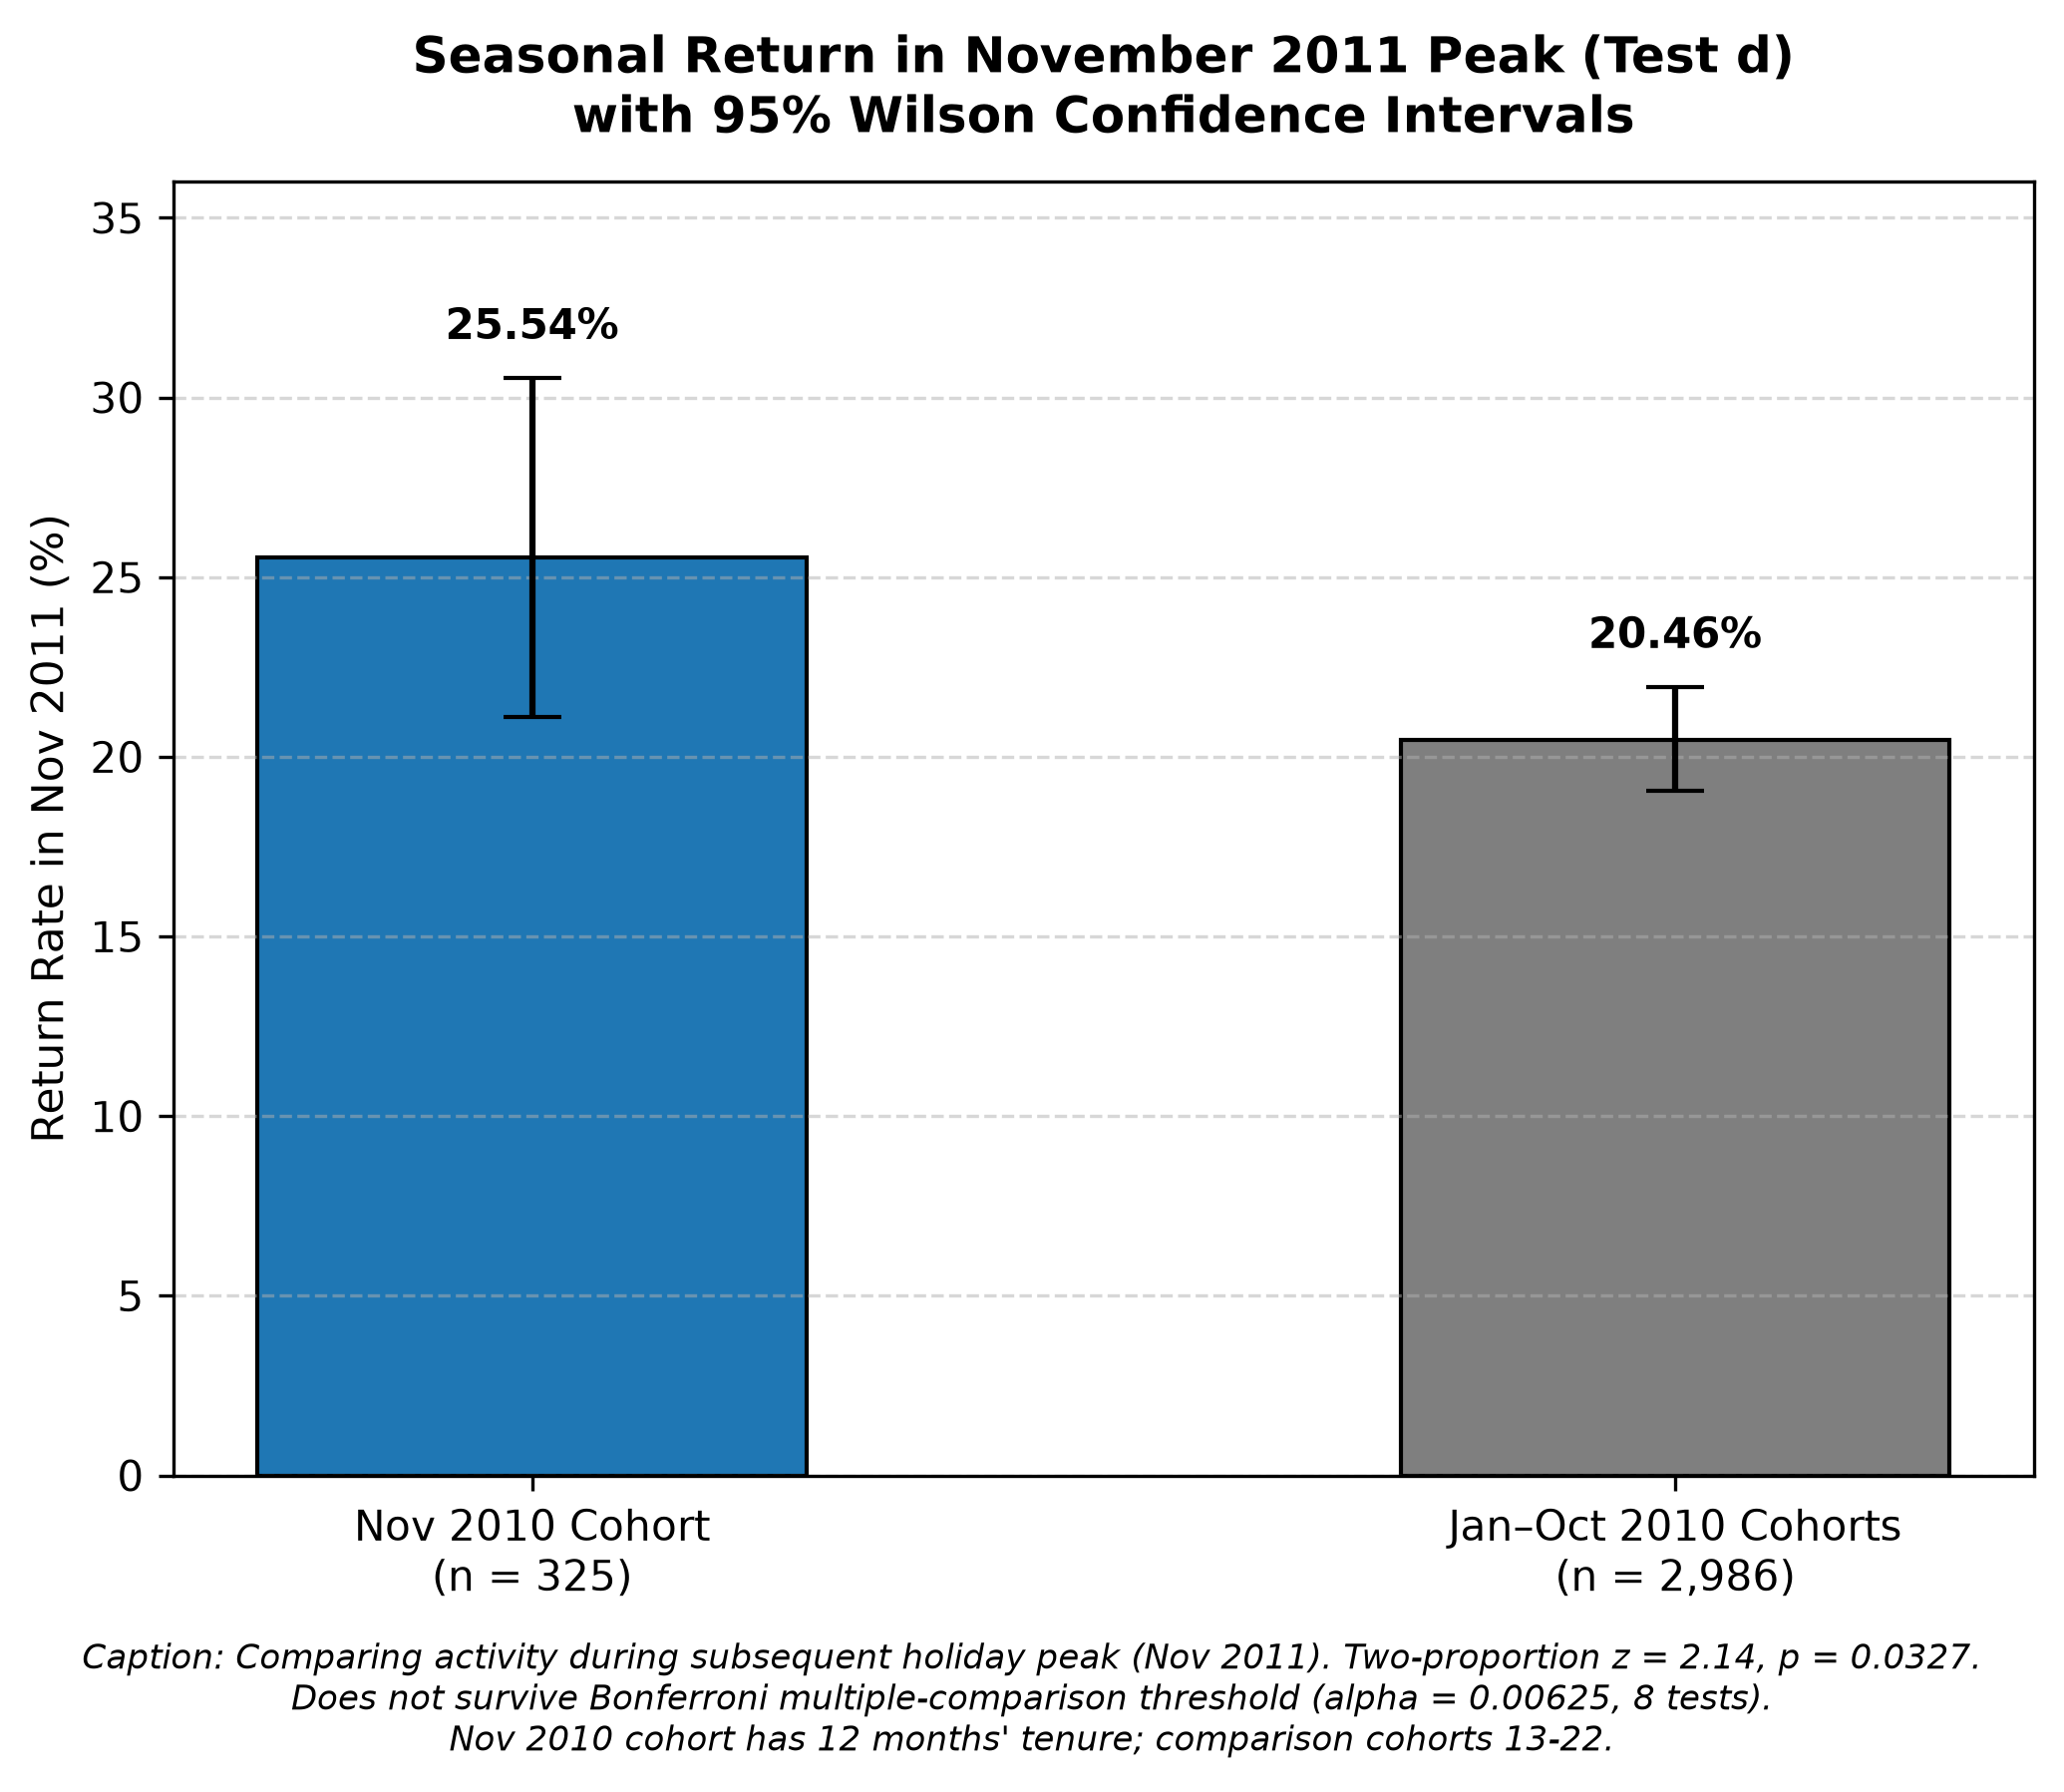

Values plotted in this chart, from the file beside it:
comp_group, n_customers, active_nov_2011, return_rate_pct
Nov 2010 Cohort, 325, 83, 25.54
Jan-Oct 2010 Cohorts, 2986, 611, 20.46
